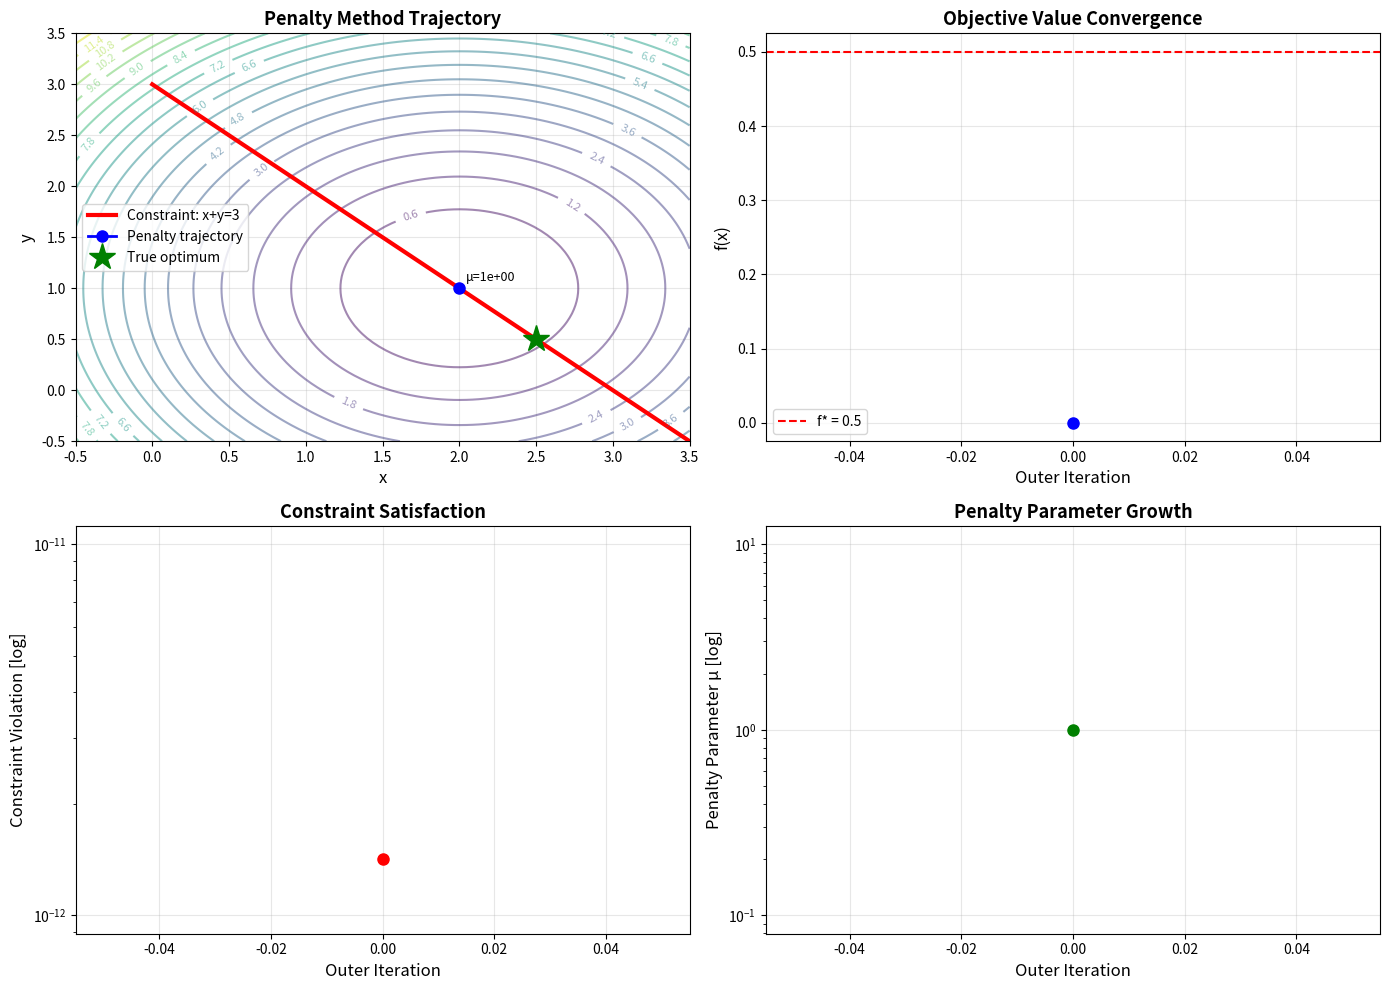
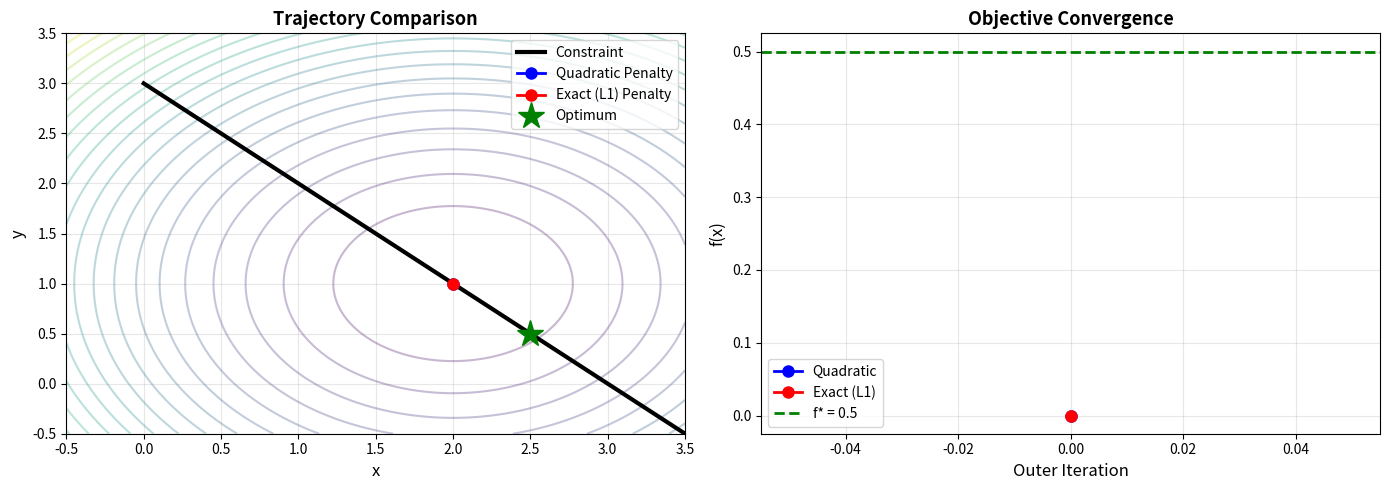
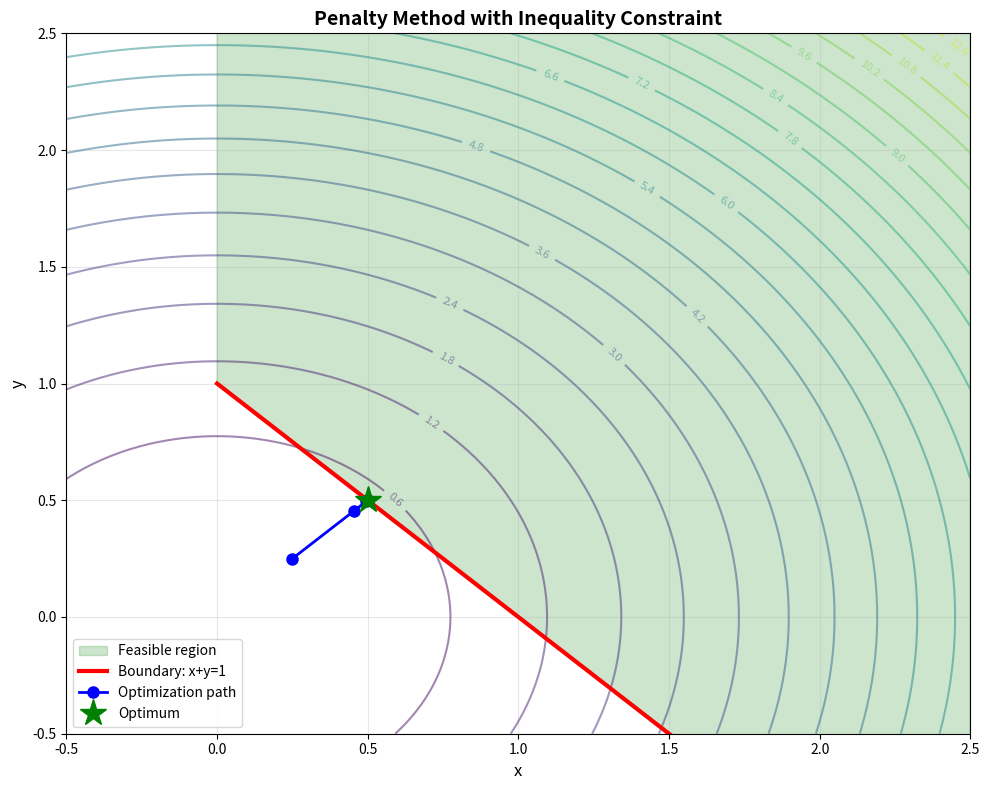

These charts were generated, in order, by the following Python code:
"""
Penalty Function Methods for Constrained Optimization
===================================================

Penalty methods convert constrained problems to unconstrained by adding
penalty terms to the objective that penalize constraint violations.

Problem Formulation:
    minimize f(x)
    subject to: h_i(x) = 0  (equality constraints)
                g_j(x) ≤ 0  (inequality constraints)

Penalty Approach:
    minimize φ(x, μ) = f(x) + μ·P(x)
    
where P(x) measures constraint violation and μ → ∞

Types:
- Quadratic Penalty: P(x) = Σ h_i(x)² + Σ max(0, g_j(x))²
- Exact Penalty (L1): P(x) = Σ |h_i(x)| + Σ max(0, g_j(x))

References:
- Fiacco & McCormick (1968). "Nonlinear Programming"
- Nocedal & Wright (2006). "Numerical Optimization"

Author: Optimization Framework
Date: October 16, 2025
"""

import numpy as np
import matplotlib.pyplot as plt
from scipy.optimize import minimize
from typing import Callable, List, Tuple, Optional
import warnings
warnings.filterwarnings('ignore')


class QuadraticPenalty:
    """
    Quadratic Penalty Method
    
    Penalty function:
        φ(x, μ) = f(x) + (μ/2)·[Σ h_i(x)² + Σ max(0, g_j(x))²]
    
    Algorithm:
        1. Start with small μ_0
        2. Minimize φ(x, μ_k) → x_k
        3. Increase μ_{k+1} = β·μ_k
        4. Repeat until convergence
    """
    
    def __init__(self, mu_init: float = 1.0, mu_increase: float = 10.0,
                 max_outer: int = 20, tol: float = 1e-6):
        """
        Initialize quadratic penalty method.
        
        Parameters:
        -----------
        mu_init : float
            Initial penalty parameter
        mu_increase : float
            Factor to increase penalty (β)
        max_outer : int
            Maximum outer iterations
        tol : float
            Convergence tolerance
        """
        self.mu_init = mu_init
        self.mu_increase = mu_increase
        self.max_outer = max_outer
        self.tol = tol
        
    def penalty_term(self, x: np.ndarray, 
                     h_funcs: List[Callable] = None,
                     g_funcs: List[Callable] = None) -> float:
        """Compute penalty term P(x)."""
        penalty = 0.0
        
        # Equality constraints: h_i(x) = 0
        if h_funcs:
            for h in h_funcs:
                penalty += h(x) ** 2
        
        # Inequality constraints: g_j(x) ≤ 0
        if g_funcs:
            for g in g_funcs:
                penalty += max(0, g(x)) ** 2
        
        return penalty
    
    def penalty_function(self, x: np.ndarray, f: Callable, mu: float,
                        h_funcs: List[Callable] = None,
                        g_funcs: List[Callable] = None) -> float:
        """Compute penalized objective φ(x, μ)."""
        penalty = self.penalty_term(x, h_funcs, g_funcs)
        return f(x) + 0.5 * mu * penalty
    
    def penalty_gradient(self, x: np.ndarray, grad_f: Callable, mu: float,
                        h_funcs: List[Callable] = None,
                        grad_h_funcs: List[Callable] = None,
                        g_funcs: List[Callable] = None,
                        grad_g_funcs: List[Callable] = None) -> np.ndarray:
        """Compute gradient of penalized objective."""
        grad = grad_f(x).copy()
        
        # Equality constraint gradients
        if h_funcs and grad_h_funcs:
            for h, grad_h in zip(h_funcs, grad_h_funcs):
                grad += mu * h(x) * grad_h(x)
        
        # Inequality constraint gradients
        if g_funcs and grad_g_funcs:
            for g, grad_g in zip(g_funcs, grad_g_funcs):
                if g(x) > 0:
                    grad += mu * g(x) * grad_g(x)
        
        return grad
    
    def optimize(self, f: Callable, grad_f: Callable, x0: np.ndarray,
                 h_funcs: List[Callable] = None,
                 grad_h_funcs: List[Callable] = None,
                 g_funcs: List[Callable] = None,
                 grad_g_funcs: List[Callable] = None) -> Tuple[np.ndarray, List]:
        """
        Solve constrained optimization using quadratic penalty.
        
        Returns:
        --------
        x_opt : ndarray
            Optimal solution
        history : list
            Optimization history
        """
        x = x0.copy()
        mu = self.mu_init
        history = []
        
        for k in range(self.max_outer):
            # Define penalized problem
            def phi(x_):
                return self.penalty_function(x_, f, mu, h_funcs, g_funcs)
            
            def grad_phi(x_):
                return self.penalty_gradient(x_, grad_f, mu, h_funcs,
                                            grad_h_funcs, g_funcs, grad_g_funcs)
            
            # Minimize penalized objective
            result = minimize(phi, x, jac=grad_phi, method='BFGS',
                            options={'maxiter': 100, 'gtol': 1e-6})
            x = result.x
            
            # Store history
            penalty = self.penalty_term(x, h_funcs, g_funcs)
            history.append({
                'iteration': k,
                'x': x.copy(),
                'f': f(x),
                'penalty': penalty,
                'phi': phi(x),
                'mu': mu,
                'constraint_violation': np.sqrt(penalty)
            })
            
            print(f"Outer iter {k}: f(x) = {f(x):.6f}, penalty = {penalty:.6e}, μ = {mu:.2e}")
            
            # Check convergence
            if penalty < self.tol:
                print(f"\nConverged! Constraint violation: {np.sqrt(penalty):.2e}")
                break
            
            # Increase penalty parameter
            mu *= self.mu_increase
        
        return x, history


class ExactPenalty:
    """
    Exact Penalty Method (L1 penalty)
    
    Penalty function:
        φ(x, μ) = f(x) + μ·[Σ |h_i(x)| + Σ max(0, g_j(x))]
    
    Advantage: Can find exact solution with finite μ
    Disadvantage: Non-smooth (requires subgradient methods)
    """
    
    def __init__(self, mu_init: float = 10.0, mu_increase: float = 2.0,
                 max_outer: int = 20, tol: float = 1e-6):
        self.mu_init = mu_init
        self.mu_increase = mu_increase
        self.max_outer = max_outer
        self.tol = tol
        
    def penalty_term(self, x: np.ndarray,
                     h_funcs: List[Callable] = None,
                     g_funcs: List[Callable] = None) -> float:
        """Compute L1 penalty term."""
        penalty = 0.0
        
        if h_funcs:
            for h in h_funcs:
                penalty += abs(h(x))
        
        if g_funcs:
            for g in g_funcs:
                penalty += max(0, g(x))
        
        return penalty
    
    def optimize(self, f: Callable, x0: np.ndarray,
                 h_funcs: List[Callable] = None,
                 g_funcs: List[Callable] = None) -> Tuple[np.ndarray, List]:
        """Solve using exact penalty (L1)."""
        x = x0.copy()
        mu = self.mu_init
        history = []
        
        for k in range(self.max_outer):
            # Define penalized problem
            def phi(x_):
                return f(x_) + mu * self.penalty_term(x_, h_funcs, g_funcs)
            
            # Minimize using Nelder-Mead (derivative-free for non-smooth)
            result = minimize(phi, x, method='Nelder-Mead',
                            options={'maxiter': 500, 'xatol': 1e-8})
            x = result.x
            
            penalty = self.penalty_term(x, h_funcs, g_funcs)
            history.append({
                'iteration': k,
                'x': x.copy(),
                'f': f(x),
                'penalty': penalty,
                'mu': mu
            })
            
            print(f"Outer iter {k}: f(x) = {f(x):.6f}, L1 penalty = {penalty:.6e}, μ = {mu:.2e}")
            
            if penalty < self.tol:
                print(f"\nConverged! L1 penalty: {penalty:.2e}")
                break
            
            mu *= self.mu_increase
        
        return x, history


# ============================================================================
# TEST PROBLEMS
# ============================================================================

def test_problem_1():
    """
    Simple constrained problem:
        minimize (x - 2)² + (y - 1)²
        subject to x + y = 3
    
    Solution: x = 2.5, y = 0.5, f* = 0.5
    """
    def f(x):
        return (x[0] - 2)**2 + (x[1] - 1)**2
    
    def grad_f(x):
        return np.array([2*(x[0] - 2), 2*(x[1] - 1)])
    
    # Equality constraint: h(x) = x + y - 3 = 0
    def h(x):
        return x[0] + x[1] - 3
    
    def grad_h(x):
        return np.array([1.0, 1.0])
    
    return f, grad_f, [h], [grad_h], None, None


def test_problem_2():
    """
    Problem with inequality:
        minimize x² + y²
        subject to x + y ≥ 1  (i.e., -x - y + 1 ≤ 0)
    
    Solution: x = 0.5, y = 0.5, f* = 0.5
    """
    def f(x):
        return x[0]**2 + x[1]**2
    
    def grad_f(x):
        return np.array([2*x[0], 2*x[1]])
    
    # Inequality: g(x) = -x - y + 1 ≤ 0
    def g(x):
        return -x[0] - x[1] + 1
    
    def grad_g(x):
        return np.array([-1.0, -1.0])
    
    return f, grad_f, None, None, [g], [grad_g]


def test_problem_3():
    """
    Rosenbrock with circle constraint:
        minimize (1-x)² + 100(y-x²)²
        subject to x² + y² ≤ 2
    """
    def f(x):
        return (1 - x[0])**2 + 100 * (x[1] - x[0]**2)**2
    
    def grad_f(x):
        dx = -2*(1 - x[0]) - 400*x[0]*(x[1] - x[0]**2)
        dy = 200*(x[1] - x[0]**2)
        return np.array([dx, dy])
    
    # Inequality: g(x) = x² + y² - 2 ≤ 0
    def g(x):
        return x[0]**2 + x[1]**2 - 2
    
    def grad_g(x):
        return np.array([2*x[0], 2*x[1]])
    
    return f, grad_f, None, None, [g], [grad_g]


# ============================================================================
# VISUALIZATION
# ============================================================================

def visualize_penalty_progression():
    """Visualize how penalty method progresses."""
    print("=" * 70)
    print("PENALTY METHOD PROGRESSION VISUALIZATION")
    print("=" * 70)
    
    # Use test problem 1
    f, grad_f, h_funcs, grad_h_funcs, _, _ = test_problem_1()
    x0 = np.array([0.0, 0.0])
    
    penalty_method = QuadraticPenalty(mu_init=1.0, mu_increase=10.0, max_outer=8)
    x_opt, history = penalty_method.optimize(f, grad_f, x0, h_funcs, grad_h_funcs)
    
    # Create visualization
    fig, axes = plt.subplots(2, 2, figsize=(14, 10))
    
    # Plot 1: Contour with trajectory
    ax = axes[0, 0]
    x_range = np.linspace(-0.5, 3.5, 100)
    y_range = np.linspace(-0.5, 3.5, 100)
    X, Y = np.meshgrid(x_range, y_range)
    Z = np.array([[f(np.array([x, y])) for x in x_range] for y in y_range])
    
    contour = ax.contour(X, Y, Z, levels=20, alpha=0.5)
    ax.clabel(contour, inline=True, fontsize=8)
    
    # Draw constraint line: x + y = 3
    x_line = np.linspace(0, 3.5, 100)
    y_line = 3 - x_line
    ax.plot(x_line, y_line, 'r-', linewidth=3, label='Constraint: x+y=3')
    
    # Plot trajectory
    traj = np.array([h['x'] for h in history])
    ax.plot(traj[:, 0], traj[:, 1], 'bo-', markersize=8, linewidth=2,
            label='Penalty trajectory')
    
    # Mark iterations with penalty values
    for i, h in enumerate(history):
        ax.annotate(f"μ={h['mu']:.0e}", h['x'], fontsize=9,
                   xytext=(5, 5), textcoords='offset points')
    
    ax.plot(2.5, 0.5, 'g*', markersize=20, label='True optimum')
    ax.set_xlabel('x', fontsize=12)
    ax.set_ylabel('y', fontsize=12)
    ax.set_title('Penalty Method Trajectory', fontsize=13, fontweight='bold')
    ax.legend()
    ax.grid(True, alpha=0.3)
    
    # Plot 2: Objective convergence
    ax = axes[0, 1]
    f_vals = [h['f'] for h in history]
    iterations = range(len(history))
    
    ax.plot(iterations, f_vals, 'bo-', linewidth=2, markersize=8)
    ax.axhline(y=0.5, color='r', linestyle='--', label='f* = 0.5')
    ax.set_xlabel('Outer Iteration', fontsize=12)
    ax.set_ylabel('f(x)', fontsize=12)
    ax.set_title('Objective Value Convergence', fontsize=13, fontweight='bold')
    ax.legend()
    ax.grid(True, alpha=0.3)
    
    # Plot 3: Constraint violation
    ax = axes[1, 0]
    violations = [h['constraint_violation'] for h in history]
    ax.semilogy(iterations, violations, 'ro-', linewidth=2, markersize=8)
    ax.set_xlabel('Outer Iteration', fontsize=12)
    ax.set_ylabel('Constraint Violation [log]', fontsize=12)
    ax.set_title('Constraint Satisfaction', fontsize=13, fontweight='bold')
    ax.grid(True, alpha=0.3)
    
    # Plot 4: Penalty parameter
    ax = axes[1, 1]
    mu_vals = [h['mu'] for h in history]
    ax.semilogy(iterations, mu_vals, 'go-', linewidth=2, markersize=8)
    ax.set_xlabel('Outer Iteration', fontsize=12)
    ax.set_ylabel('Penalty Parameter μ [log]', fontsize=12)
    ax.set_title('Penalty Parameter Growth', fontsize=13, fontweight='bold')
    ax.grid(True, alpha=0.3)
    
    plt.tight_layout()
    plt.savefig('penalty_progression.png', dpi=300, bbox_inches='tight')
    print("\n✓ Saved: penalty_progression.png")
    plt.show()
    
    print(f"\nFinal solution: x = {x_opt}")
    print(f"True solution:  x = [2.5, 0.5]")
    print(f"Final f(x) = {f(x_opt):.6f}, optimal f* = 0.5")


def compare_quadratic_exact():
    """Compare quadratic vs exact penalty."""
    print("\n" + "=" * 70)
    print("COMPARISON: Quadratic vs Exact Penalty")
    print("=" * 70)
    
    f, grad_f, h_funcs, grad_h_funcs, _, _ = test_problem_1()
    x0 = np.array([0.0, 0.0])
    
    # Quadratic penalty
    print("\n1. Running Quadratic Penalty...")
    quad_penalty = QuadraticPenalty(mu_init=1.0, mu_increase=5.0, max_outer=10)
    x_quad, hist_quad = quad_penalty.optimize(f, grad_f, x0, h_funcs, grad_h_funcs)
    
    # Exact penalty
    print("\n2. Running Exact (L1) Penalty...")
    exact_penalty = ExactPenalty(mu_init=10.0, mu_increase=2.0, max_outer=10)
    x_exact, hist_exact = exact_penalty.optimize(f, x0, h_funcs)
    
    # Plot comparison
    fig, axes = plt.subplots(1, 2, figsize=(14, 5))
    
    # Trajectory comparison
    ax = axes[0]
    x_range = np.linspace(-0.5, 3.5, 100)
    y_range = np.linspace(-0.5, 3.5, 100)
    X, Y = np.meshgrid(x_range, y_range)
    Z = np.array([[f(np.array([x, y])) for x in x_range] for y in y_range])
    
    contour = ax.contour(X, Y, Z, levels=20, alpha=0.3)
    
    # Constraint line
    x_line = np.linspace(0, 3.5, 100)
    y_line = 3 - x_line
    ax.plot(x_line, y_line, 'k-', linewidth=3, label='Constraint')
    
    # Trajectories
    quad_traj = np.array([h['x'] for h in hist_quad])
    exact_traj = np.array([h['x'] for h in hist_exact])
    
    ax.plot(quad_traj[:, 0], quad_traj[:, 1], 'bo-', markersize=8,
            linewidth=2, label='Quadratic Penalty')
    ax.plot(exact_traj[:, 0], exact_traj[:, 1], 'ro-', markersize=8,
            linewidth=2, label='Exact (L1) Penalty')
    ax.plot(2.5, 0.5, 'g*', markersize=20, label='Optimum')
    
    ax.set_xlabel('x', fontsize=12)
    ax.set_ylabel('y', fontsize=12)
    ax.set_title('Trajectory Comparison', fontsize=13, fontweight='bold')
    ax.legend()
    ax.grid(True, alpha=0.3)
    
    # Convergence comparison
    ax = axes[1]
    quad_f = [h['f'] for h in hist_quad]
    exact_f = [h['f'] for h in hist_exact]
    
    ax.plot(range(len(quad_f)), quad_f, 'bo-', linewidth=2,
            markersize=8, label='Quadratic')
    ax.plot(range(len(exact_f)), exact_f, 'ro-', linewidth=2,
            markersize=8, label='Exact (L1)')
    ax.axhline(y=0.5, color='g', linestyle='--', linewidth=2, label='f* = 0.5')
    
    ax.set_xlabel('Outer Iteration', fontsize=12)
    ax.set_ylabel('f(x)', fontsize=12)
    ax.set_title('Objective Convergence', fontsize=13, fontweight='bold')
    ax.legend()
    ax.grid(True, alpha=0.3)
    
    plt.tight_layout()
    plt.savefig('penalty_comparison.png', dpi=300, bbox_inches='tight')
    print("\n✓ Saved: penalty_comparison.png")
    plt.show()
    
    print(f"\nQuadratic Penalty: {len(hist_quad)} iterations")
    print(f"  Final x = {x_quad}")
    print(f"  Final f = {f(x_quad):.6f}")
    
    print(f"\nExact Penalty: {len(hist_exact)} iterations")
    print(f"  Final x = {x_exact}")
    print(f"  Final f = {f(x_exact):.6f}")


def inequality_constraint_demo():
    """Demonstrate penalty on inequality constraints."""
    print("\n" + "=" * 70)
    print("INEQUALITY CONSTRAINT DEMONSTRATION")
    print("=" * 70)
    
    f, grad_f, _, _, g_funcs, grad_g_funcs = test_problem_2()
    x0 = np.array([2.0, 2.0])
    
    penalty_method = QuadraticPenalty(mu_init=1.0, mu_increase=10.0, max_outer=10)
    x_opt, history = penalty_method.optimize(f, grad_f, x0,
                                             g_funcs=g_funcs,
                                             grad_g_funcs=grad_g_funcs)
    
    # Visualization
    fig, ax = plt.subplots(figsize=(10, 8))
    
    # Contour plot
    x_range = np.linspace(-0.5, 2.5, 100)
    y_range = np.linspace(-0.5, 2.5, 100)
    X, Y = np.meshgrid(x_range, y_range)
    Z = np.array([[f(np.array([x, y])) for x in x_range] for y in y_range])
    
    contour = ax.contour(X, Y, Z, levels=20, alpha=0.5)
    ax.clabel(contour, inline=True, fontsize=8)
    
    # Feasible region: x + y ≥ 1
    x_line = np.linspace(0, 2.5, 100)
    y_line = 1 - x_line
    ax.fill_between(x_line, y_line, 2.5, alpha=0.2, color='green',
                    label='Feasible region')
    ax.plot(x_line, y_line, 'r-', linewidth=3, label='Boundary: x+y=1')
    
    # Trajectory
    traj = np.array([h['x'] for h in history])
    ax.plot(traj[:, 0], traj[:, 1], 'bo-', markersize=8, linewidth=2,
            label='Optimization path')
    
    ax.plot(0.5, 0.5, 'g*', markersize=20, label='Optimum')
    ax.set_xlabel('x', fontsize=12)
    ax.set_ylabel('y', fontsize=12)
    ax.set_title('Penalty Method with Inequality Constraint',
                fontsize=14, fontweight='bold')
    ax.legend()
    ax.grid(True, alpha=0.3)
    ax.set_xlim([-0.5, 2.5])
    ax.set_ylim([-0.5, 2.5])
    
    plt.tight_layout()
    plt.savefig('inequality_penalty.png', dpi=300, bbox_inches='tight')
    print("\n✓ Saved: inequality_penalty.png")
    plt.show()
    
    print(f"\nFinal solution: x = {x_opt}")
    print(f"True solution:  x = [0.5, 0.5]")
    print(f"Final f(x) = {f(x_opt):.6f}, optimal f* = 0.5")


# ============================================================================
# MAIN EXECUTION
# ============================================================================

if __name__ == "__main__":
    print("\n" + "=" * 70)
    print("PENALTY FUNCTION METHODS")
    print("=" * 70)
    
    # Run demonstrations
    visualize_penalty_progression()
    compare_quadratic_exact()
    inequality_constraint_demo()
    
    print("\n" + "=" * 70)
    print("✓ ALL DEMONSTRATIONS COMPLETE")
    print("=" * 70)
    print("\nGenerated visualizations:")
    print("  1. penalty_progression.png - Penalty method progression")
    print("  2. penalty_comparison.png - Quadratic vs Exact penalty")
    print("  3. inequality_penalty.png - Inequality constraints")
